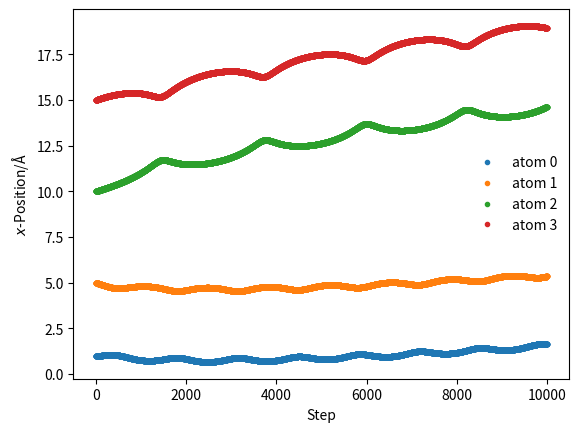

Python code for this plot:
'''
codice che simula la traiettoria di tre atomi di argon in funzione del tempo di simulazione e del time step scelto
'''

import numpy as np
import matplotlib.pyplot as plt
from scipy.constants import Boltzmann
mass_of_argon = 39.948 # amu

def lj_force(r, epsilon, sigma):
    """
    Implementation of the Lennard-Jones potential 
    to calculate the force of the interaction.
    
    Parameters
    ----------
    r: float
        Distance between two particles (Å)
    epsilon: float 
        Potential energy at the equilibrium bond 
        length (eV)
    sigma: float 
        Distance at which the potential energy is 
        zero (Å)
    
    Returns
    -------
    float
        Force of the van der Waals interaction (eV/Å)
    """
    return 48 * epsilon * np.power(
        sigma, 12) / np.power(
        r, 13) - 24 * epsilon * np.power(
        sigma, 6) / np.power(r, 7)

def init_velocity(T, number_of_particles):
    """
    Initialise the velocities for a series of 
    particles.
    
    Parameters
    ----------
    T: float
        Temperature of the system at 
        initialisation (K)
    number_of_particles: int
        Number of particles in the system
    
    Returns
    -------
    ndarray of floats
        Initial velocities for a series of 
        particles (eVs/Åamu)
    """
    R = np.random.rand(number_of_particles) - 0.5
    return R * np.sqrt(Boltzmann * T / (
        mass_of_argon * 1.602e-19))

def get_accelerations(positions):
    """
    Calculate the acceleration on each particle
    as a  result of each other particle. 
    N.B. We use the Python convention of 
    numbering from 0.
    
    Parameters
    ----------
    positions: ndarray of floats
        The positions, in a single dimension, 
        for all of the particles
        
    Returns
    -------
    ndarray of floats
        The acceleration on each
        particle (eV/Åamu)
    """
    accel_x = np.zeros((positions.size, positions.size))
    for i in range(0, positions.size - 1):
        for j in range(i + 1, positions.size):
            r_x = (positions[j] - positions[i])
            rmag = np.sqrt(r_x * r_x)
            force_scalar = lj_force(r_x, 0.0103, 3.4)
            force_x = force_scalar * r_x / rmag
            accel_x[i, j] = force_x / mass_of_argon
            accel_x[j, i] = - force_x / mass_of_argon

    return np.sum(accel_x, axis=0)

def update_pos(x, v, a, dt):
    """
    Update the particle positions.
    
    Parameters
    ----------
    x: ndarray of floats
        The positions of the particles in a 
        single dimension
    v: ndarray of floats
        The velocities of the particles in a 
        single dimension
    a: ndarray of floats
        The accelerations of the particles in a 
        single dimension
    dt: float
        The timestep length
    
    Returns
    -------
    ndarray of floats:
        New positions of the particles in a single 
        dimension
    """
    return x + v * dt + 0.5 * a * dt * dt

def update_velo(v, a, a1, dt):
    """
    Update the particle velocities.
    
    Parameters
    ----------
    v: ndarray of floats
        The velocities of the particles in a 
        single dimension (eVs/Åamu)
    a: ndarray of floats
        The accelerations of the particles in a 
        single dimension at the previous 
        timestep (eV/Åamu)
    a1: ndarray of floats
        The accelerations of the particles in a
        single dimension at the current 
        timestep (eV/Åamu)
    dt: float
        The timestep length
    
    Returns
    -------
    ndarray of floats:
        New velocities of the particles in a
        single dimension (eVs/Åamu)
    """
    return v + 0.5 * (a + a1) * dt

def run_md(dt, number_of_steps, initial_temp, x):
    """
    Run a MD simulation.
    
    Parameters
    ----------
    dt: float
        The timestep length (s)
    number_of_steps: int
        Number of iterations in the simulation
    initial_temp: float
        Temperature of the system at 
        initialisation (K)
    x: ndarray of floats
        The initial positions of the particles in a 
        single dimension (Å)
        
    Returns
    -------
    ndarray of floats
        The positions for all of the particles 
        throughout the simulation (Å)
    """
    positions = np.zeros((number_of_steps, 4))
    v = init_velocity(initial_temp, 4)
    a = get_accelerations(x)
    for i in range(number_of_steps):
        x = update_pos(x, v, a, dt)
        a1 = get_accelerations(x)
        v = update_velo(v, a, a1, dt)
        a = np.array(a1)
        positions[i, :] = x
    return positions

x = np.array([1, 5, 10, 15])
sim_pos = run_md(0.1, 10000, 300, x)
    
for i in range(sim_pos.shape[1]):
    plt.plot(sim_pos[:, i], '.', label='atom {}'.format(i))
plt.xlabel(r'Step')
plt.ylabel(r'$x$-Position/Å')
plt.legend(frameon=False)
plt.show()